The GitHub repository wilson-repo/vlp-module contains a labelled image folder "CODEBRIM" with 2 categories: background, defects. Examples follow, each with its label.

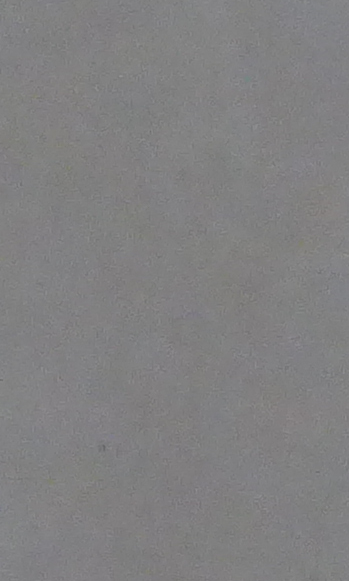
Label: background

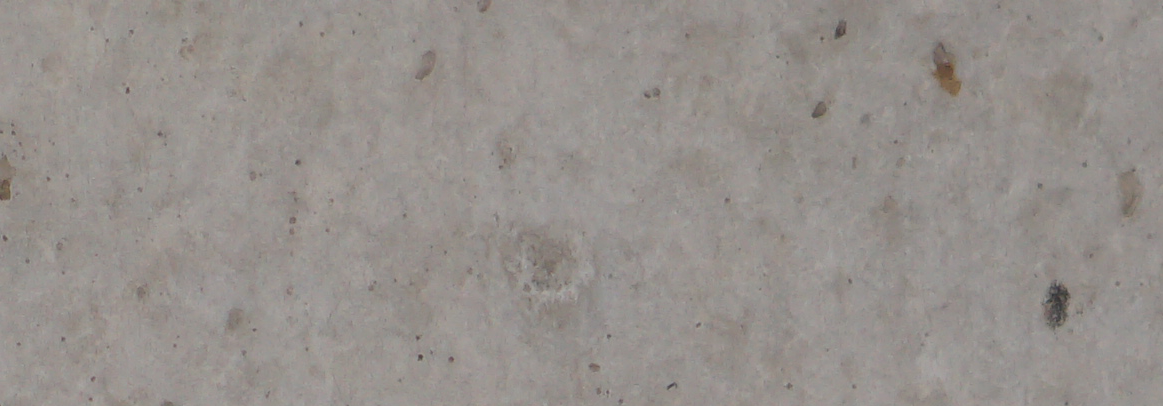
Label: background

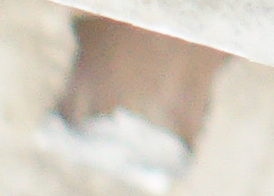
Label: defects

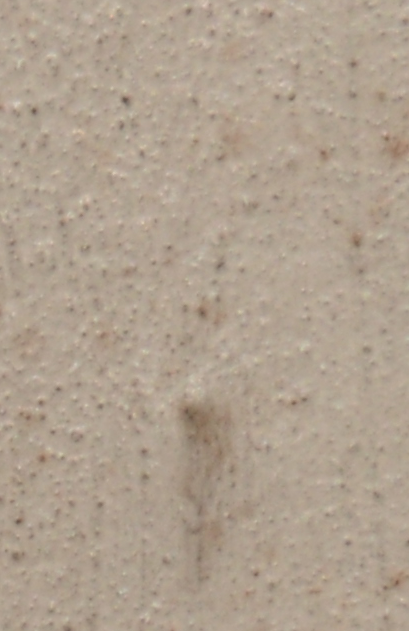
Label: background

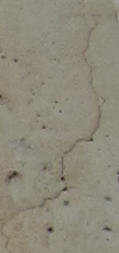
Label: defects

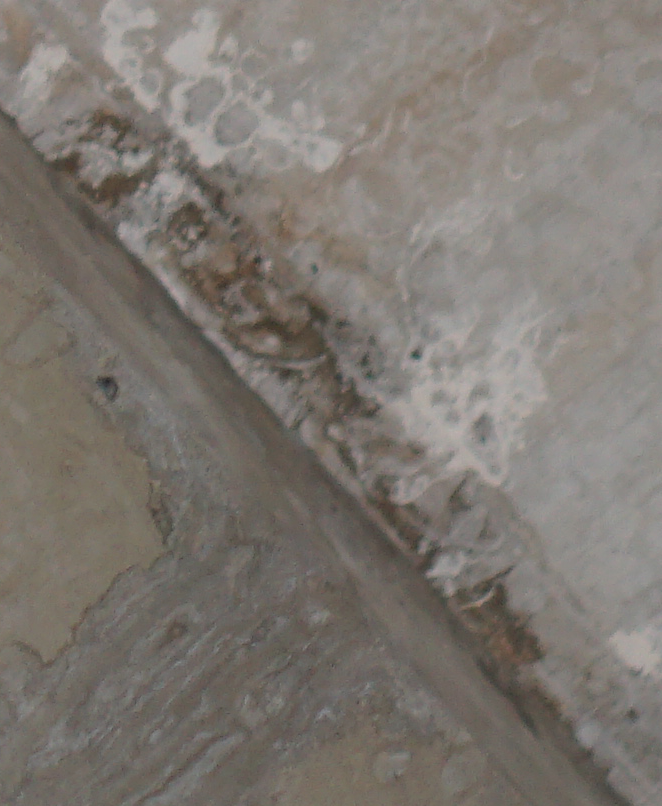
Label: defects
